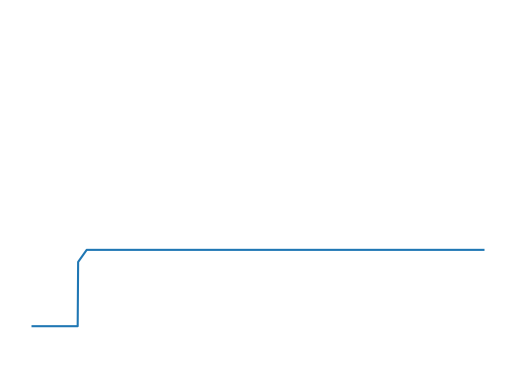

The script that saved this image:
import numpy as np
import matplotlib . pyplot as plt

y = [*np.zeros(101), *np.ones(1000-101)]
print(len(y))
integrateur = np.linspace(0, 1, int(500*5/6))

y = [*y[:101], *integrateur[101:101+20], *np.ones(1000-101-20)*integrateur[120]]
# print(np.shape(y), y)
x = np.linspace(0, 10, 1000)
plt.plot(x, y)
plt.axis('off')
plt.ylim(-0.2, 1.2)
# plt.savefig("Demo_signal_SH.pdf")
plt.show()